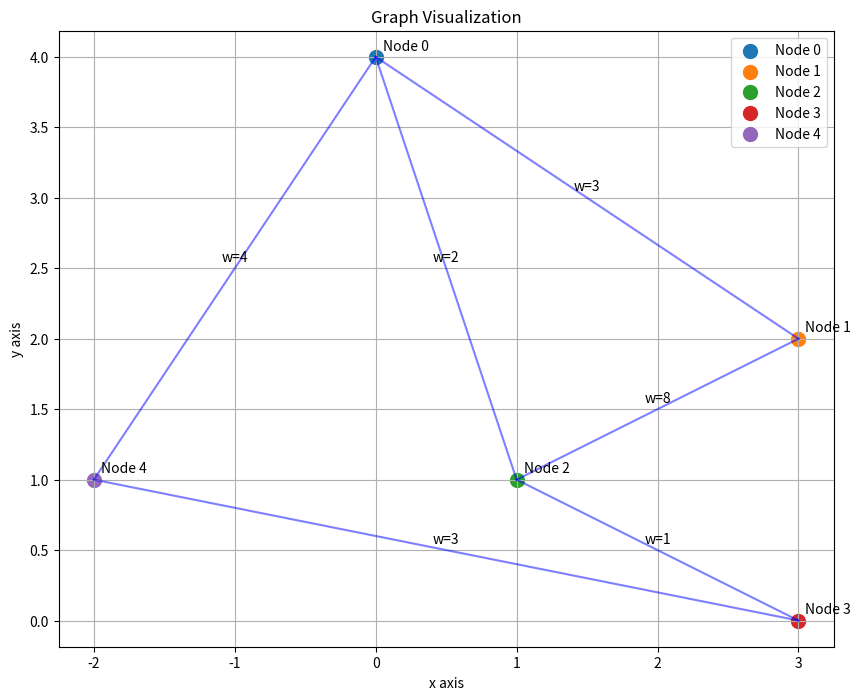

Python code for this plot:
import matplotlib.pyplot as plt
import numpy as np



"""
Sample Graph: Adjacency List Representation

sample_graph[0] = List for Node 0
Tuple (x, y) : x is the node and y is the edge weight

Node coordinates:
Node 0: [0, 4]
Node 1: [3, 2]
Node 2: [1, 1]
Node 3: [3, 0]
Node 4: [-2, 1]
"""

# Node coordinates
node_coords = {
    0: [0, 4],
    1: [3, 2],
    2: [1, 1],
    3: [3, 0],
    4: [-2, 1]
}

sample_graph = [
    [(1, 3), (2, 2), (4, 4)],
    [(0, 3), (2, 8)],
    [(0, 2), (1, 8), (3, 1)],
    [(2, 1), (4, 3)],
    [(0, 4), (3, 3)]
]

# Print adjacency lists
for i in range(len(sample_graph)):
    print("Adj List for Node: " + str(i) + " is: " + str(sample_graph[i]))

# For graph visualization 
plt.figure(figsize=(10, 8))

for node, coords in node_coords.items():
    plt.scatter(coords[0], coords[1], s=100, label=f'Node {node}')
    plt.annotate(f'Node {node}', (coords[0], coords[1]), xytext=(5, 5), textcoords='offset points')

for node in range(len(sample_graph)):
    for neighbor, weight in sample_graph[node]:
        if node < neighbor:
            start = node_coords[node]
            end = node_coords[neighbor]
            plt.plot([start[0], end[0]], [start[1], end[1]], 'b-', alpha=0.5)

            # Adding weight label at the middle of the edge
            mid_x = (start[0] + end[0]) / 2
            mid_y = (start[1] + end[1]) / 2
            plt.annotate(f'w={weight}', (mid_x, mid_y), xytext=(0, 5), textcoords='offset points', ha='center')

plt.grid(True)
plt.title('Graph Visualization')
plt.xlabel('x axis')
plt.ylabel('y axis')
plt.legend()
plt.axis('equal')
# plt.show()
plt.savefig("sample_graph_plot")